30-way image classification set "uci_dataset_2014_with_RGB_pics" from GitHub (daidianlizi/Leaf_Recognition); label vocabulary: Quercus suber, Tilia tomentosa, Acer palmaturu, Celtis sp, Corylus avellana, Castanea sativa, Populus alba, Salix atrocinerea, Primula vulgaris, Erodium sp, Bougainvillea sp, Arisarum vulgare, Euonymus japonicus, Ilex perado ssp azorica, Magnolia soulangeana, Buxus sempervirens, Populus nigra, Urtica dioica, Podocarpus sp, Acca sellowiana, Hydrangea sp, Pseudosasa japonica, Magnolia grandiflora, Geranium sp, Alnus sp, Quercus robur, Crataegus monogyna, Ilex aquifolium, Nerium oleander, Betula pubescens.

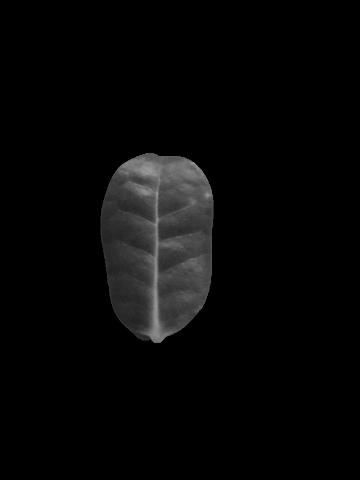
Label: Ilex perado ssp azorica

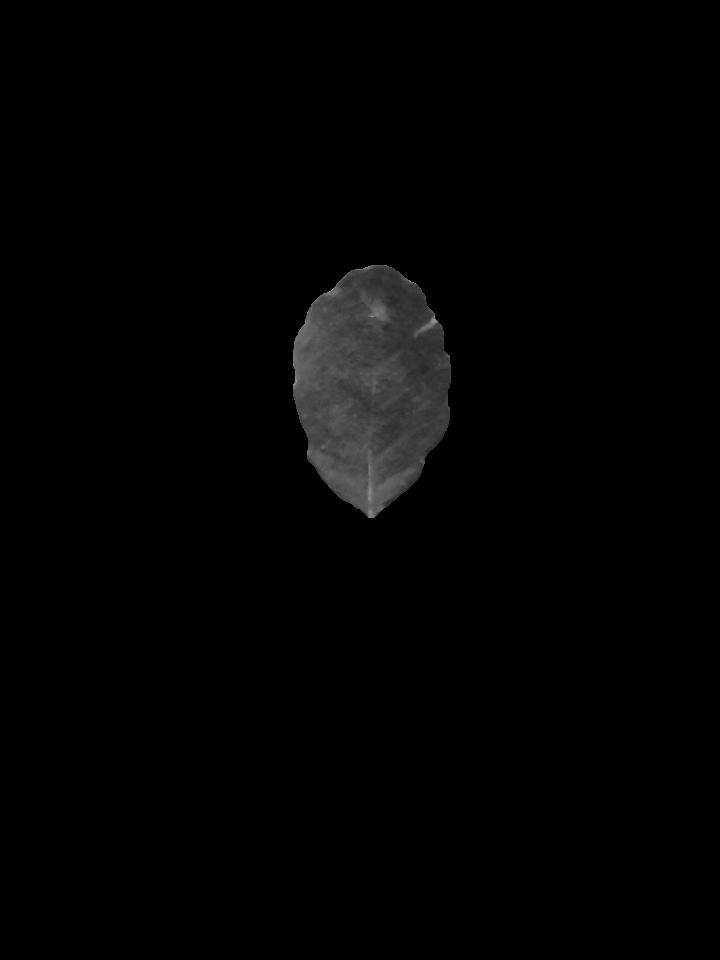
Label: Quercus suber

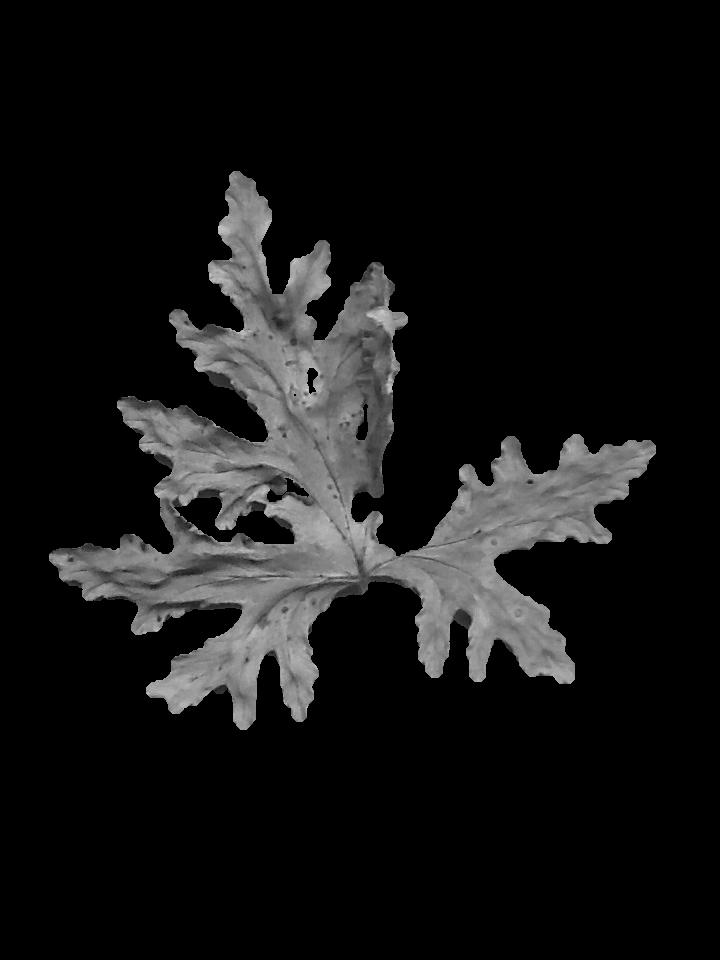
Label: Geranium sp

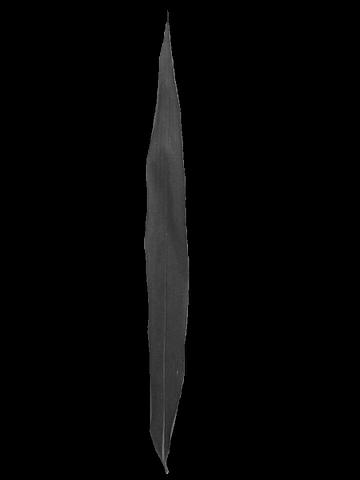
Label: Pseudosasa japonica

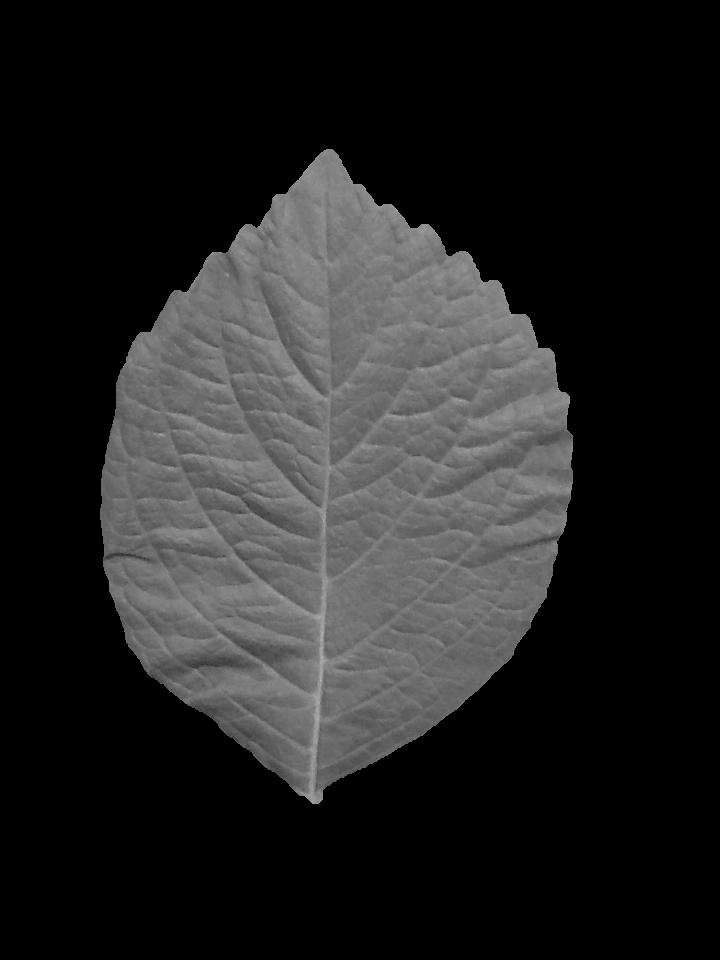
Label: Hydrangea sp

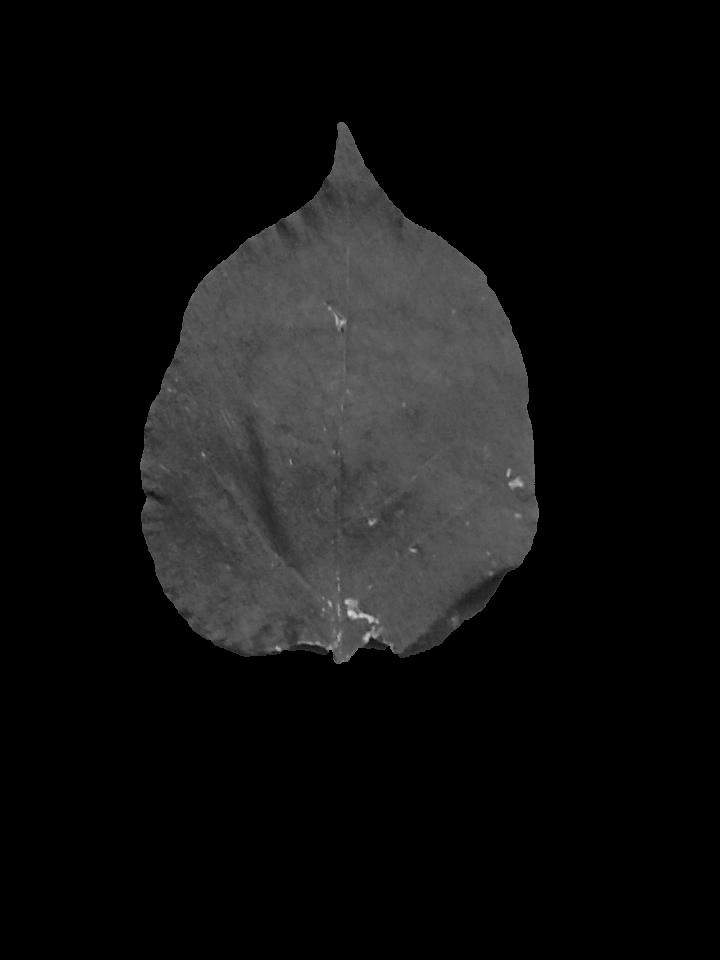
Label: Bougainvillea sp
